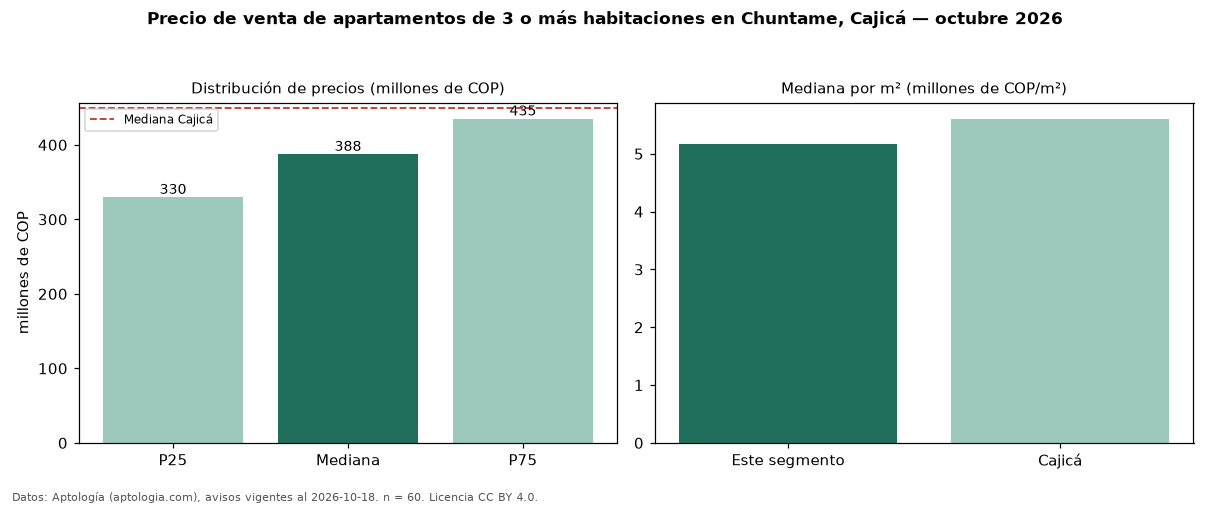

The file beside this chart, header and first rows:
seccion, metrica, valor, moneda, n
precio, p25, 329750000, COP, 60
precio, mediana, 387500000, COP, 60
precio, p75, 435000000, COP, 60
precio, minimo, 220000000, COP, 60
precio, maximo, 598000000, COP, 60
m2, mediana_precio_m2, 5168880, COP, 60
m2, area_mediana_m2, 74.5, m2, 60
admin, mediana_admin_mes, 329000, COP, 50
banos, mediana_banos, 2.0, , 
parqueadero, pct_con_parqueadero, 100.0, %, 51
estrato, estrato_mas_frecuente, 4, , 53
habitaciones, 3+, 387500000, COP, 60
ciudad, mediana_ciudad_referencia, 450000000, COP, 
ciudad, mediana_m2_ciudad, 5606061, COP, 
fuente, fecha_datos, 2026-10-18, , 
fuente, atribucion, https://www.aptologia.com/venta/cajica/c…, , 
fuente, licencia, CC BY 4.0, , 
